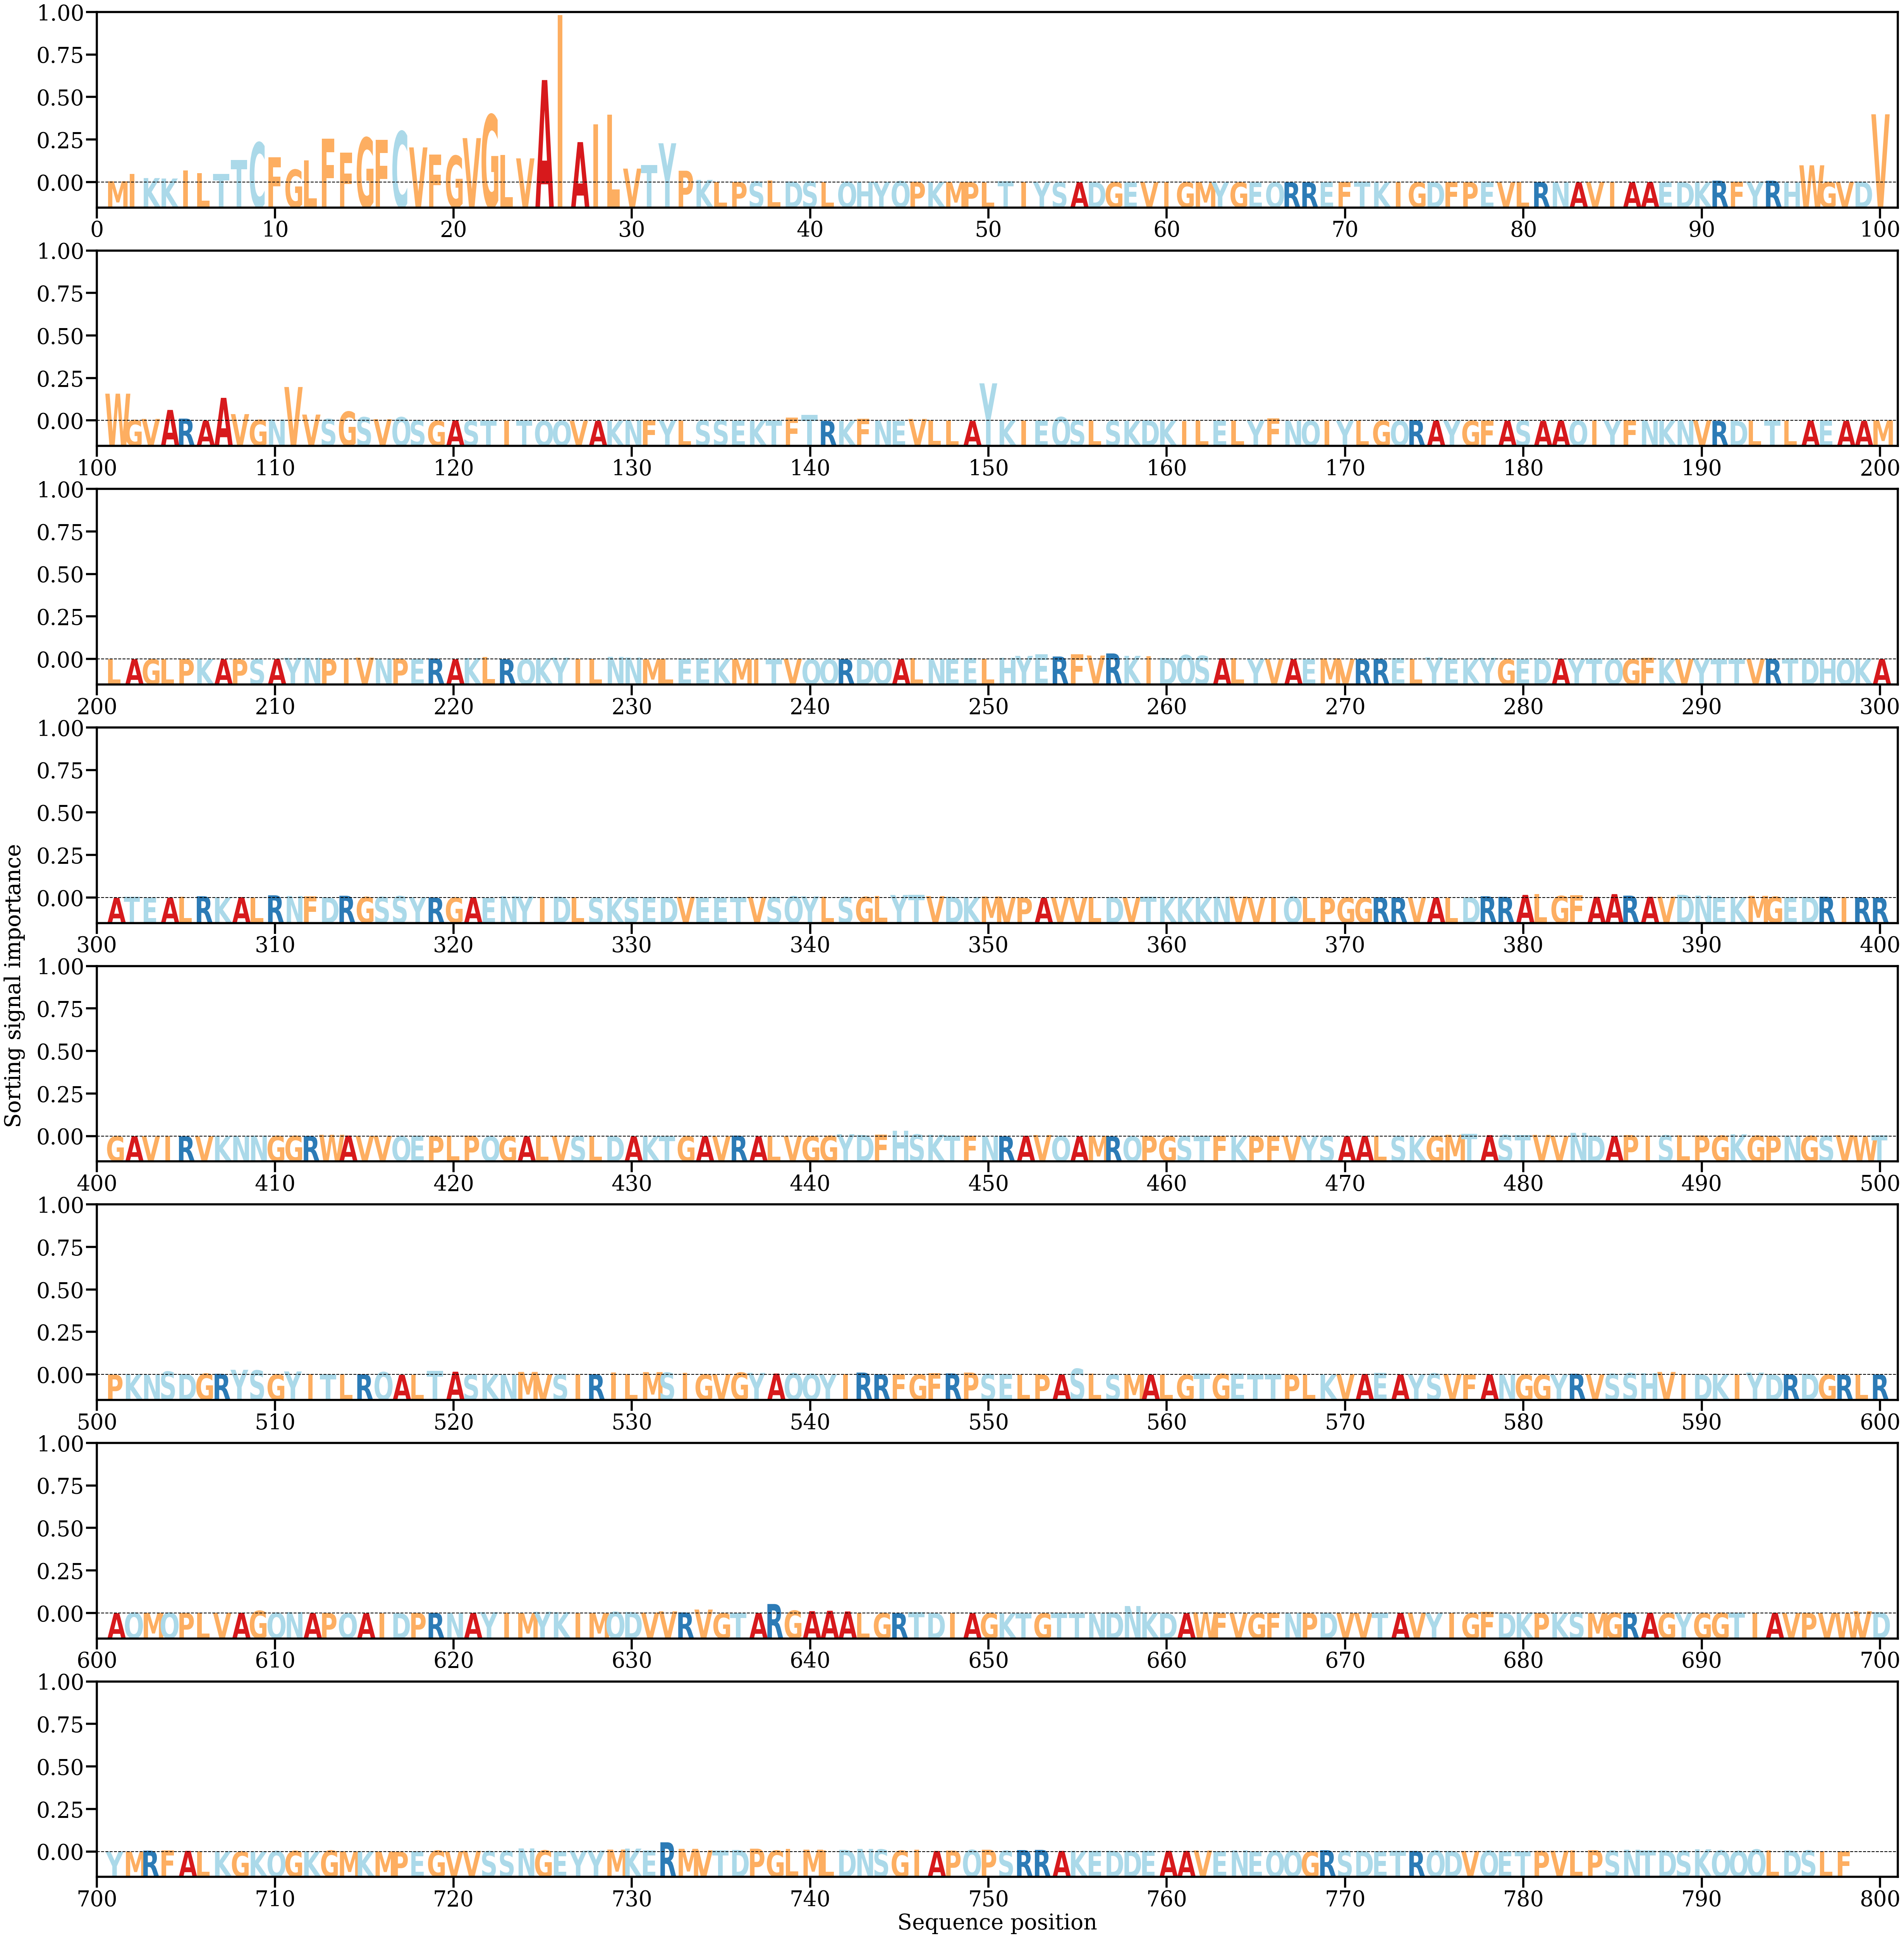

Source data for this figure (header and first rows):
AA, Alpha
M, [0.00054605]
I, [0.00422621]
K, [0.00210903]
K, [0.0018984]
I, [0.0057636]
L, [0.00452243]
T, [0.00420255]
T, [0.0109486]
C, [0.01952576]
F, [0.01222035]
G, [0.00624705]
L, [0.01086978]
F, [0.02134408]
F, [0.01466915]
G, [0.02189695]
F, [0.02079222]
C, [0.02493894]
V, [0.01712588]
F, [0.01353369]
G, [0.01303386]
V, [0.021678]
G, [0.03309868]
L, [0.01336072]
V, [0.01176251]
A, [0.05010419]
I, [0.08192166]
A, [0.01972325]
I, [0.02847392]
L, [0.03320117]
V, [0.00674359]
T, [0.00856149]
Y, [0.01915752]
P, [0.00571029]
K, [0.00120233]
L, [0.00018668]
P, [0.00020505]
S, [0.00042555]
L, [0.00085496]
D, [0.00046392]
S, [0.00041364]
L, [0.00019671]
Q, [0.00024687]
H, [0.00036281]
Y, [0.00022774]
Q, [0.00059239]
P, [0.00029951]
K, [0.00016908]
M, [0.00011649]
P, [3.4073088e-05]
L, [1.37517945e-05]
T, [0.00059372]
I, [9.502926e-05]
Y, [0.00020449]
S, [3.1778913e-05]
A, [7.8002064e-05]
D, [7.492864e-05]
G, [7.150608e-05]
E, [3.0331765e-05]
V, [9.478069e-05]
I, [7.8801015e-05]
... 738 more rows
